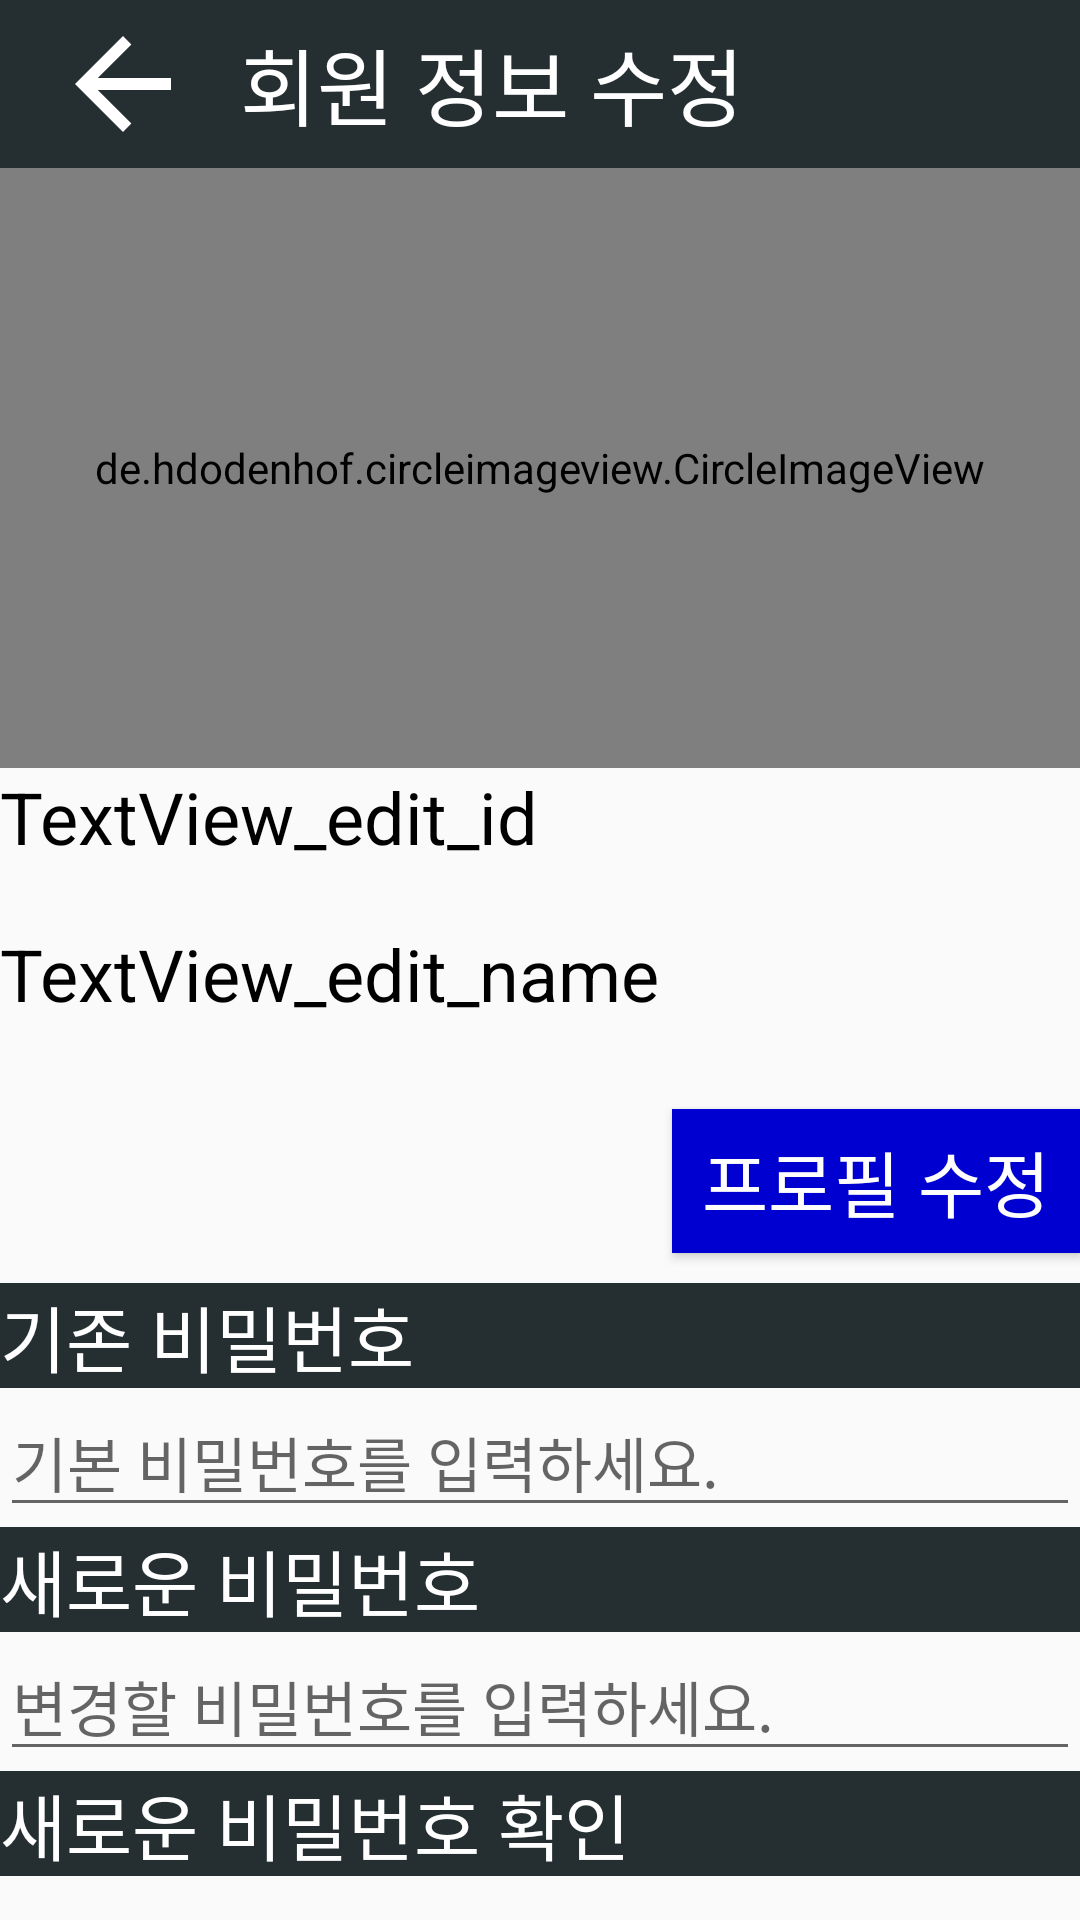

Produce the Android XML layout that renders to this screen, including the resource entries it uses.
<!-- AndroidManifest.xml: application theme AppTheme -->
<!-- res/layout/activity_edit_userdata.xml -->
<?xml version="1.0" encoding="utf-8"?>

<LinearLayout
        xmlns:android="http://schemas.android.com/apk/res/android"
        xmlns:tools="http://schemas.android.com/tools"
        xmlns:app="http://schemas.android.com/apk/res-auto"
        android:layout_width="match_parent"
        android:layout_height="match_parent"
        android:orientation="vertical"
        tools:context=".Activity_edit_userdata">
    <androidx.appcompat.widget.Toolbar
            android:layout_width="match_parent"
            android:layout_height="wrap_content"
            android:background="@drawable/background_text_sub_bar_gray"
            app:titleTextColor="#ffffff"
            android:minHeight="?attr/actionBarSize"
            android:id="@+id/toolbar">
        <ImageButton android:layout_width="50dp"
                     android:layout_height="50dp"
                     android:id="@+id/ibtn_edit_back"
                     android:background="@drawable/background_corner"
                     android:src="@drawable/btn_back_toolbar"/>
        <TextView android:layout_width="match_parent"
                  android:layout_height="match_parent"
                  android:text="회원 정보 수정"
                  android:textColor="#ffffff"
                  android:textSize="28sp"
                  android:layout_marginLeft="30dp"
        />
    </androidx.appcompat.widget.Toolbar>

    <de.hdodenhof.circleimageview.CircleImageView android:layout_width="match_parent" android:layout_height="200dp"
    android:id="@+id/imageView_edit"
    android:src="@drawable/warcraft3_log"
    />

    <TextView android:layout_width="match_parent" android:layout_height="wrap_content"
              android:id="@+id/TextView_edit_id"
              android:textSize="24sp"
              android:text="TextView_edit_id"
              android:textColor="#000000"
    />
    <TextView android:layout_width="match_parent" android:layout_height="wrap_content"
              android:id="@+id/TextView_edit_name"
              android:textSize="24sp"
              android:text="TextView_edit_name"
              android:layout_marginTop="20dp"
              android:textColor="#000000"
    />
    <TextView android:layout_width="match_parent"
              android:layout_height="wrap_content"
              android:id="@+id/TextView_edit_detail"
              android:textSize="14sp"
              android:layout_marginTop="10dp"
    />
    <Button android:layout_width="wrap_content" android:layout_height="wrap_content"
            android:text="프로필 수정"
            android:id="@+id/btn_edit_profile"
            android:background="@drawable/background_text_sub_bar_blue"
            android:textColor="#ffffff"
            android:textSize="24sp"
            android:paddingLeft="10sp"
            android:paddingRight="10sp"
            android:layout_gravity="right"
            android:layout_marginBottom="10dp"
    />
    <TextView
            android:textSize="24sp"
            android:background="@drawable/background_text_sub_bar_gray"
            android:textColor="#ffffff"
            android:text="기존 비밀번호"
            android:layout_width="match_parent"
              android:layout_height="wrap_content"/>
    <EditText android:layout_width="match_parent" android:layout_height="wrap_content"
              android:id="@+id/edittext_edit_old_pw"
              android:hint="기본 비밀번호를 입력하세요."
              android:inputType="textPassword"
              android:textSize="20sp"

    />
    <TextView
            android:textSize="24sp"
            android:background="@drawable/background_text_sub_bar_gray"
            android:textColor="#ffffff"
            android:text="새로운 비밀번호"
            android:layout_width="match_parent"
            android:layout_height="wrap_content"/>
    <EditText android:layout_width="match_parent" android:layout_height="wrap_content"
              android:id="@+id/edittext_edit_new_pw"
              android:hint="변경할 비밀번호를 입력하세요."
              android:inputType="textPassword"
              android:textSize="20sp"

    />
    <TextView
            android:textSize="24sp"
            android:background="@drawable/background_text_sub_bar_gray"
            android:textColor="#ffffff"
            android:text="새로운 비밀번호 확인"
            android:layout_width="match_parent"
            android:layout_height="wrap_content"/>
    <EditText android:layout_width="match_parent" android:layout_height="wrap_content"
              android:id="@+id/edittext_edit_new_pw_check"
              android:hint="변경할 비밀번호를 다시 입력하세요."
              android:inputType="textPassword"
              android:textSize="20sp"

    />

    <Button android:layout_width="wrap_content" android:layout_height="wrap_content"
            android:text="비밀번호 변경"
            android:background="@drawable/background_text_sub_bar_blue"
            android:textColor="#ffffff"
            android:id="@+id/btn_edit_password"
            android:textSize="24sp"
            android:paddingLeft="10sp"
            android:paddingRight="10sp"
            android:layout_gravity="right"
    />


</LinearLayout>
<!-- resources referenced by this layout -->
<resources>
  <!-- drawable background_corner (drawable) -->
  <?xml version="1.0" encoding="utf-8"?>
  
  <shape xmlns:android="http://schemas.android.com/apk/res/android"
         android:shape="rectangle">
      <corners android:radius="8dp"/>
  </shape>
  <!-- drawable background_text_sub_bar_blue (drawable) -->
  <?xml version="1.0" encoding="utf-8"?>
  
  <shape xmlns:android="http://schemas.android.com/apk/res/android" android:shape="rectangle">
      <gradient
              android:angle="45"
              android:type="linear"
              android:startColor="#0000D1"
              android:centerColor="#0000D1"
              android:endColor="#0000D1"/>
      
      
      
      
  
  </shape>
  <!-- drawable background_text_sub_bar_gray (drawable) -->
  <?xml version="1.0" encoding="utf-8"?>
  
  <shape xmlns:android="http://schemas.android.com/apk/res/android">
      <gradient
              android:angle="45"
              android:type="linear"
              android:startColor="#252F32"
              android:centerColor="#252F32"
              android:endColor="#252F32"/>
  
  
  
  
  </shape>
  <!-- drawable btn_back_toolbar (drawable) -->
  <?xml version="1.0" encoding="utf-8"?>
  
  
  <vector xmlns:android="http://schemas.android.com/apk/res/android"
          android:width="48dp"
          android:height="48dp"
          android:viewportHeight="24.0"
          android:viewportWidth="24.0">
      <path
              android:fillColor="@android:color/white"
              android:pathData="M20,11L7.8,11l5.6,-5.6L12,4l-8,8l8,8l1.4,-1.4L7.8,13L20,13L20,11z"/>
  </vector>
  <style name="AppTheme" parent="Theme.AppCompat.Light.DarkActionBar">
          
          <item name="colorPrimary">@color/colorPrimary</item>
          <item name="colorPrimaryDark">@color/colorPrimaryDark</item>
          <item name="colorAccent">@color/colorAccent</item>
  
          <item name="windowActionBar">false</item>
          <item name="windowNoTitle">true</item>
      </style>
  <!-- not gathered from this repository: default colours our renderer supplied (Android Studio template values) -->
  <color name="colorPrimary">#FF6200EE</color>
  <color name="colorPrimaryDark">#FF3700B3</color>
  <color name="colorAccent">#FF03DAC5</color>
</resources>
